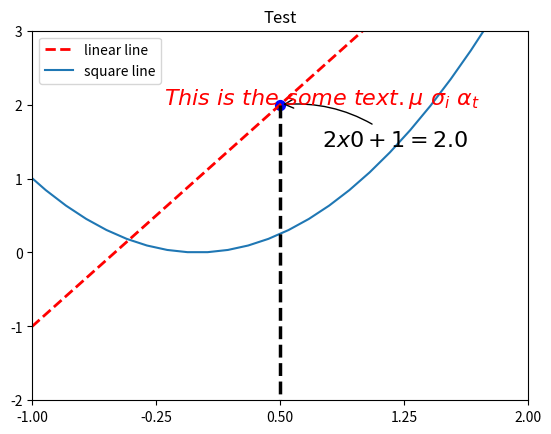

Generate this figure with matplotlib:
# @Time    : 2018/10/17 21:39
# [redacted]
# [redacted]
# @File    : plot.py
import matplotlib.pyplot as plt
import numpy as np

# plot 可以画函数图, 可以画两点图

x = np.linspace(-3, 3, 50)
y1 = 2 * x + 1
y2 = x ** 2
# plt.figure()

# 自定义坐标轴数值,边界
plt.xlim(-1, 2)
plt.ylim(-2, 3)
new_ticks = np.linspace(-1, 2, 5)
plt.xticks(new_ticks)  # 进行替换新下标

# plt.yticks([-2, -1, 1, 2, ],
#            [r'$really\ bad$', '$bad$', '$well$', '$really\ well$'])


# color, red,green, blue, skyblue
l1, = plt.plot(x, y1, color='red', linewidth=2, linestyle='--', label='linear line')
l2, = plt.plot(x, y2, label='square line')  # 进行画图

# 可以绘制特殊标注 (多加一个点和一个下划线)
x0 = 0.5
y0 = 2 * x0 + 1
plt.scatter(x0, y0, s=50, color='b')
# 绘制下划线, 两点之间的连线(x0, y0) -> (x0, -2)
plt.plot([x0, x0], [y0, -2], 'k--', lw=2.5)  # 连接(x0,y0)(x0,0) k表示黑色 lw=2.5表示线粗细

# 如果x坐标不重要, 则用默认索引,x可以省略
# plt.plot(y, label='square line')

# 画一条
# xycoords='data'是基于数据的值来选位置
# xytext=(+30,-30), textcoords='offset points'对于标注位置描述和xy偏差值
# arrowprops对图中箭头类型设置

plt.annotate(r'$2x0+1=%s$' % y0, xy=(x0, y0), xycoords='data', xytext=(+30, -30),
             textcoords='offset points', fontsize=16,
             arrowprops=dict(arrowstyle='->', connectionstyle="arc3,rad=.2"))

# 添加注视text
# (-3.7,3)表示选取text位置 空格需要用\进行转译 fontdict设置文本字体
plt.text(-0.2, 2, r'$This\ is\ the\ some\ text. \mu\ \sigma_i\ \alpha_t$',
         fontdict={'size': 16, 'color': 'r'})

# 显示图例 legend
plt.legend(loc='best')  # 显示在最好的位置
plt.title('Test')
# ax.set_title('title test',fontsize=12,color='r')
# 保存图片
# plt.savefig("D:/demo.png")
plt.show()  # 显示图
